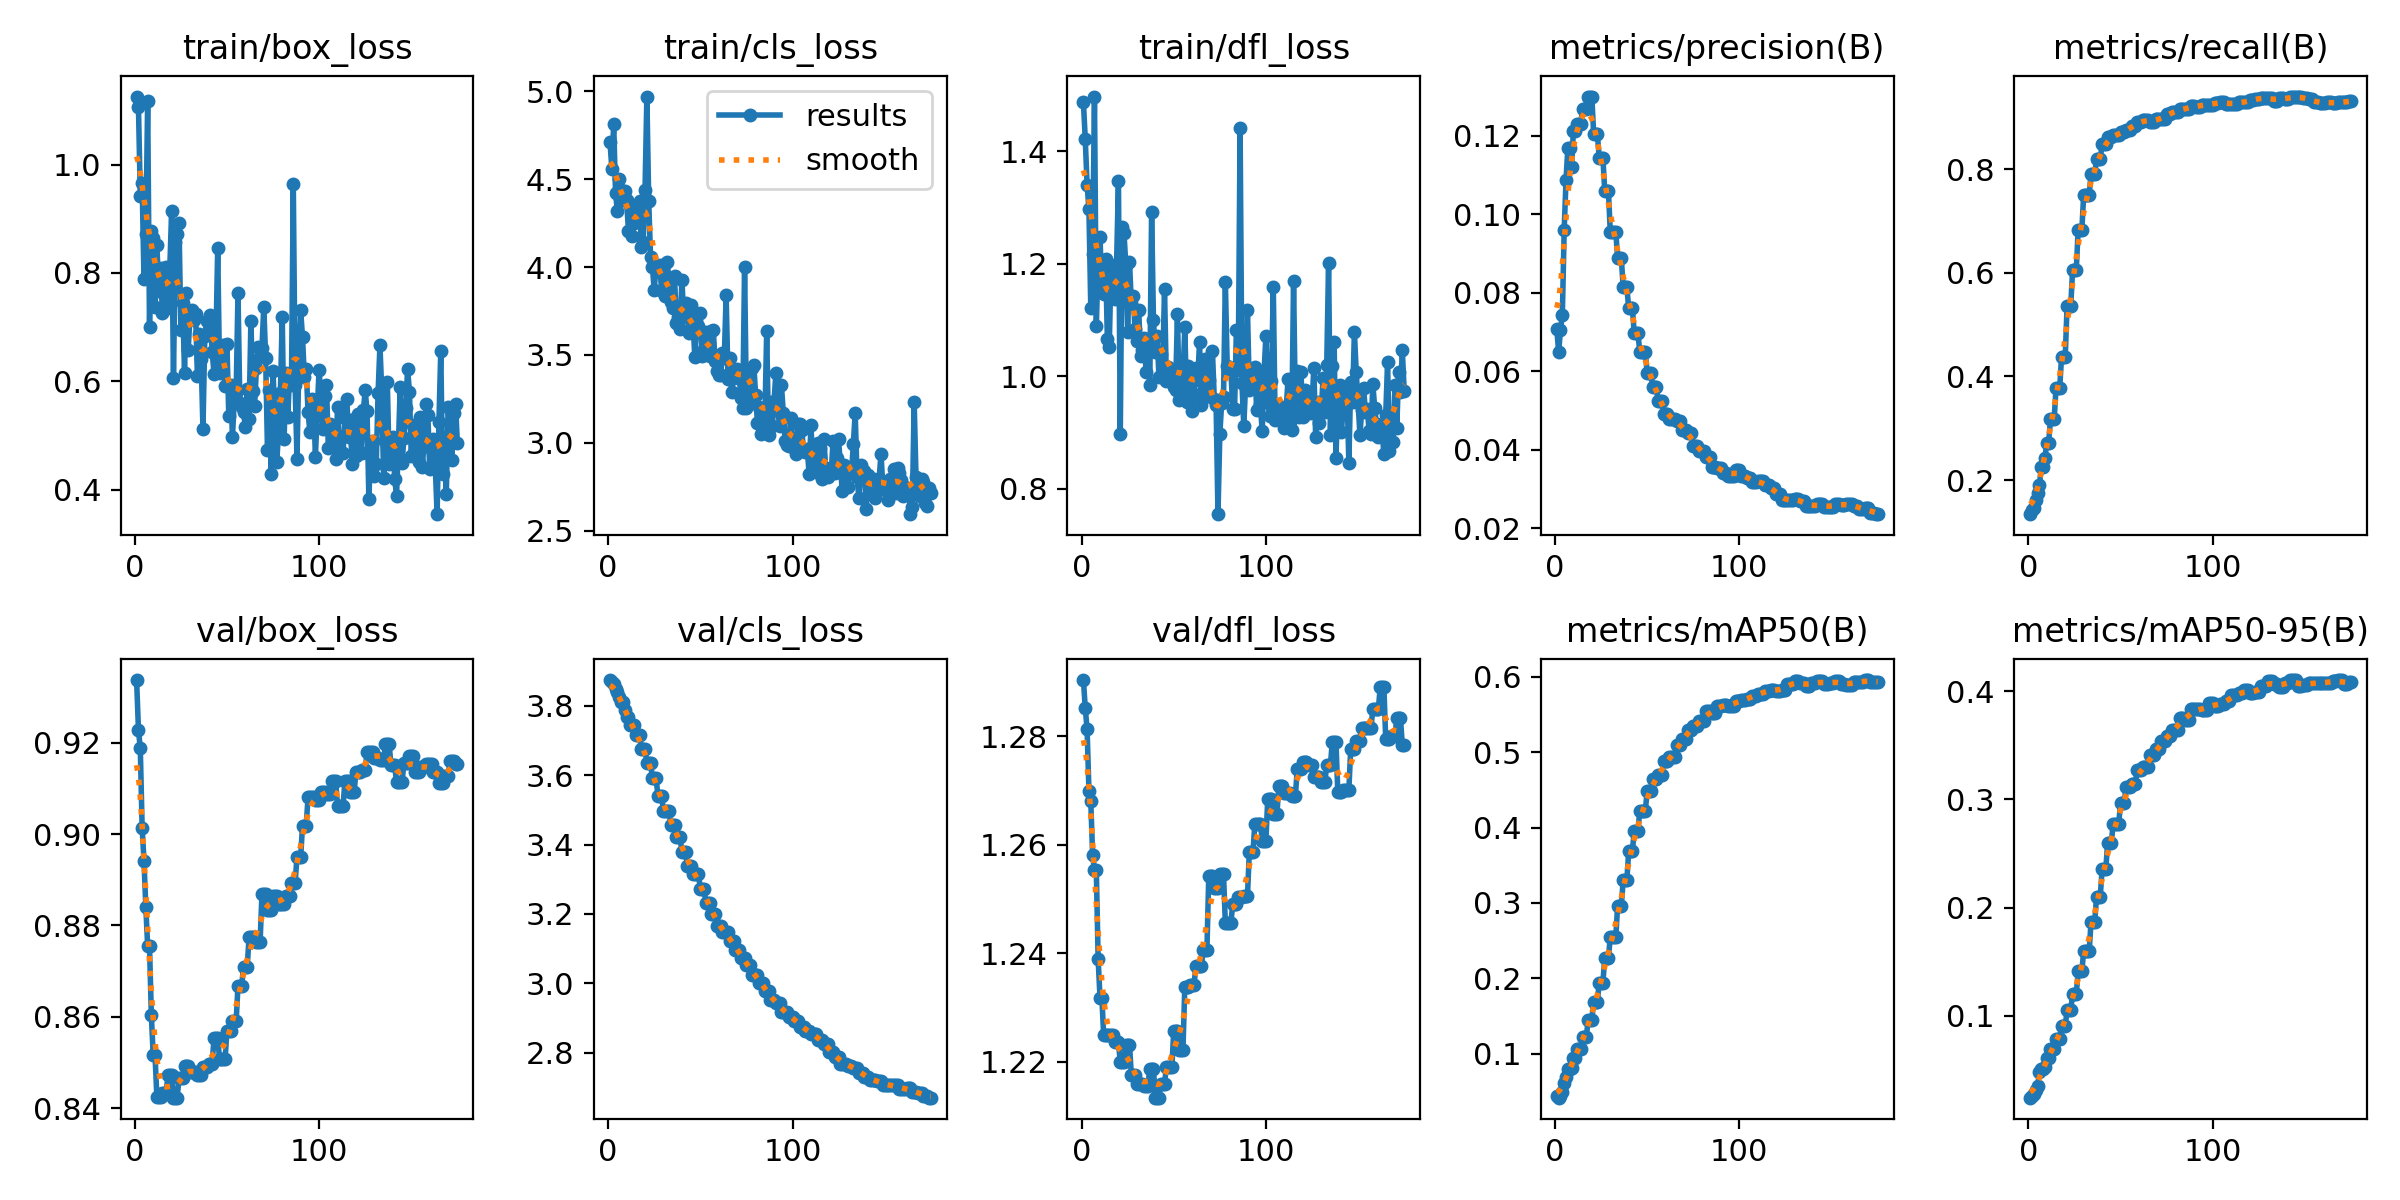

Source data for this figure (header and first rows):
epoch, time, train/box_loss, train/cls_loss, train/dfl_loss, metrics/precision(B), metrics/recall(B), metrics/mAP50(B), metrics/mAP50-95(B), val/box_loss, val/cls_loss, val/dfl_loss, lr/pg0, lr/pg1, lr/pg2
1, 27.84, 1.126, 4.709, 1.487, 0.0707, 0.1341, 0.0433, 0.02426, 0.9337, 3.875, 1.29, 1.668e-05, 1.668e-05, 1.668e-05
2, 41.5, 1.107, 4.559, 1.422, 0.06482, 0.1416, 0.04167, 0.02575, 0.9228, 3.868, 1.285, 3.73442e-05, 3.73442e-05, 3.73442e-05
3, 56.02, 0.9423, 4.812, 1.34, 0.07053, 0.1458, 0.0445, 0.02758, 0.9187, 3.865, 1.281, 5.7802e-05, 5.7802e-05, 5.7802e-05
4, 70.22, 0.9661, 4.42, 1.297, 0.07428, 0.1621, 0.04928, 0.03154, 0.9014, 3.849, 1.27, 7.80534e-05, 7.80534e-05, 7.80534e-05
5, 84.65, 0.7887, 4.319, 1.121, 0.09594, 0.1755, 0.06049, 0.03471, 0.8942, 3.84, 1.268, 9.80984e-05, 9.80984e-05, 9.80984e-05
6, 131.2, 0.8712, 4.499, 1.218, 0.1087, 0.1899, 0.06961, 0.04758, 0.8841, 3.826, 1.258, 0.0001179, 0.0001179, 0.0001179
7, 200.5, 1.117, 4.435, 1.497, 0.1168, 0.2248, 0.07909, 0.05057, 0.8754, 3.813, 1.255, 0.0001376, 0.0001376, 0.0001376
8, 269.6, 0.7007, 4.379, 1.09, 0.1168, 0.2248, 0.07909, 0.05057, 0.8754, 3.813, 1.255, 0.000157, 0.000157, 0.000157
9, 338.7, 0.8768, 4.435, 1.203, 0.1121, 0.243, 0.08161, 0.05276, 0.8603, 3.79, 1.239, 0.0001762, 0.0001762, 0.0001762
10, 407.7, 0.8654, 4.381, 1.248, 0.1211, 0.272, 0.09424, 0.06081, 0.8516, 3.768, 1.232, 0.0001952, 0.0001952, 0.0001952
11, 477.4, 0.7379, 4.207, 1.15, 0.1211, 0.272, 0.09424, 0.06081, 0.8516, 3.768, 1.232, 0.000214, 0.000214, 0.000214
12, 546.3, 0.8512, 4.354, 1.145, 0.1231, 0.317, 0.1066, 0.06911, 0.8424, 3.744, 1.225, 0.0002326, 0.0002326, 0.0002326
13, 615.2, 0.767, 4.178, 1.209, 0.1231, 0.317, 0.1066, 0.06911, 0.8424, 3.744, 1.225, 0.000251, 0.000251, 0.000251
14, 684.2, 0.8089, 4.249, 1.066, 0.1231, 0.317, 0.1066, 0.06911, 0.8424, 3.744, 1.225, 0.0002692, 0.0002692, 0.0002692
15, 753.5, 0.7255, 4.295, 1.052, 0.1268, 0.3775, 0.1219, 0.07891, 0.8432, 3.717, 1.225, 0.0002872, 0.0002872, 0.0002872
16, 822.2, 0.7315, 4.284, 1.192, 0.1268, 0.3775, 0.1219, 0.07891, 0.8432, 3.717, 1.225, 0.000305, 0.000305, 0.000305
17, 886.4, 0.8108, 4.375, 1.188, 0.1268, 0.3775, 0.1219, 0.07891, 0.8432, 3.717, 1.225, 0.0003225, 0.0003225, 0.0003225
18, 922.3, 0.737, 4.113, 1.136, 0.13, 0.4374, 0.1447, 0.09054, 0.8472, 3.677, 1.224, 0.0003399, 0.0003399, 0.0003399
19, 950, 0.8078, 4.143, 1.199, 0.13, 0.4374, 0.1447, 0.09054, 0.8472, 3.677, 1.224, 0.0003571, 0.0003571, 0.0003571
20, 982.7, 0.914, 4.435, 1.346, 0.13, 0.4374, 0.1447, 0.09054, 0.8472, 3.677, 1.224, 0.000374, 0.000374, 0.000374
21, 1015, 0.6054, 4.969, 0.8974, 0.1204, 0.5357, 0.1689, 0.1052, 0.8423, 3.635, 1.22, 0.0003757, 0.0003757, 0.0003757
22, 1048, 0.8572, 4.374, 1.265, 0.1204, 0.5357, 0.1689, 0.1052, 0.8423, 3.635, 1.22, 0.0003737, 0.0003737, 0.0003737
23, 1081, 0.8718, 4.055, 1.255, 0.1204, 0.5357, 0.1689, 0.1052, 0.8423, 3.635, 1.22, 0.0003716, 0.0003716, 0.0003716
24, 1114, 0.8919, 3.999, 1.198, 0.1144, 0.6063, 0.1942, 0.1202, 0.8465, 3.592, 1.223, 0.0003695, 0.0003695, 0.0003695
25, 1147, 0.6951, 3.868, 1.078, 0.1144, 0.6063, 0.1942, 0.1202, 0.8465, 3.592, 1.223, 0.0003675, 0.0003675, 0.0003675
26, 1179, 0.7453, 4.013, 1.203, 0.1144, 0.6063, 0.1942, 0.1202, 0.8465, 3.592, 1.223, 0.0003654, 0.0003654, 0.0003654
27, 1212, 0.6147, 3.998, 1.13, 0.106, 0.6823, 0.2267, 0.1411, 0.8492, 3.541, 1.218, 0.0003633, 0.0003633, 0.0003633
28, 1245, 0.7625, 4.013, 1.142, 0.106, 0.6823, 0.2267, 0.1411, 0.8492, 3.541, 1.218, 0.0003613, 0.0003613, 0.0003613
29, 1278, 0.6581, 3.863, 1.084, 0.106, 0.6823, 0.2267, 0.1411, 0.8492, 3.541, 1.218, 0.0003592, 0.0003592, 0.0003592
30, 1310, 0.7239, 4.008, 1.062, 0.09549, 0.7498, 0.2549, 0.1595, 0.8479, 3.497, 1.216, 0.0003571, 0.0003571, 0.0003571
31, 1343, 0.7312, 3.834, 1.118, 0.09549, 0.7498, 0.2549, 0.1595, 0.8479, 3.497, 1.216, 0.0003551, 0.0003551, 0.0003551
32, 1376, 0.7128, 4.026, 1.036, 0.09549, 0.7498, 0.2549, 0.1595, 0.8479, 3.497, 1.216, 0.000353, 0.000353, 0.000353
33, 1409, 0.724, 3.933, 1.046, 0.09549, 0.7498, 0.2549, 0.1595, 0.8479, 3.497, 1.216, 0.0003509, 0.0003509, 0.0003509
34, 1443, 0.6095, 3.801, 1.067, 0.08872, 0.7914, 0.2962, 0.1871, 0.8473, 3.456, 1.216, 0.0003489, 0.0003489, 0.0003489
35, 1476, 0.6876, 3.766, 1.007, 0.08872, 0.7914, 0.2962, 0.1871, 0.8473, 3.456, 1.216, 0.0003468, 0.0003468, 0.0003468
36, 1508, 0.6416, 3.947, 1.06, 0.08872, 0.7914, 0.2962, 0.1871, 0.8473, 3.456, 1.216, 0.0003448, 0.0003448, 0.0003448
37, 1541, 0.5117, 3.68, 0.984, 0.0814, 0.8199, 0.33, 0.2101, 0.8491, 3.423, 1.219, 0.0003427, 0.0003427, 0.0003427
38, 1574, 0.6842, 3.714, 1.292, 0.0814, 0.8199, 0.33, 0.2101, 0.8491, 3.423, 1.219, 0.0003406, 0.0003406, 0.0003406
39, 1607, 0.7104, 3.646, 1.099, 0.0814, 0.8199, 0.33, 0.2101, 0.8491, 3.423, 1.219, 0.0003386, 0.0003386, 0.0003386
40, 1639, 0.6918, 3.927, 1.043, 0.07601, 0.848, 0.3689, 0.2352, 0.8497, 3.379, 1.213, 0.0003365, 0.0003365, 0.0003365
41, 1672, 0.722, 3.717, 1.071, 0.07601, 0.848, 0.3689, 0.2352, 0.8497, 3.379, 1.213, 0.0003344, 0.0003344, 0.0003344
42, 1705, 0.6544, 3.795, 0.9984, 0.07601, 0.848, 0.3689, 0.2352, 0.8497, 3.379, 1.213, 0.0003324, 0.0003324, 0.0003324
43, 1738, 0.6139, 3.744, 1.04, 0.0697, 0.8614, 0.3954, 0.2597, 0.8554, 3.34, 1.216, 0.0003303, 0.0003303, 0.0003303
44, 1771, 0.6703, 3.625, 1.01, 0.0697, 0.8614, 0.3954, 0.2597, 0.8554, 3.34, 1.216, 0.0003282, 0.0003282, 0.0003282
45, 1805, 0.8462, 3.784, 1.155, 0.0697, 0.8614, 0.3954, 0.2597, 0.8554, 3.34, 1.216, 0.0003262, 0.0003262, 0.0003262
46, 1838, 0.6154, 3.695, 0.9911, 0.06496, 0.8664, 0.4219, 0.2775, 0.8506, 3.314, 1.219, 0.0003241, 0.0003241, 0.0003241
47, 1871, 0.6277, 3.49, 1.017, 0.06496, 0.8664, 0.4219, 0.2775, 0.8506, 3.314, 1.219, 0.000322, 0.000322, 0.000322
48, 1904, 0.6664, 3.662, 0.9957, 0.06496, 0.8664, 0.4219, 0.2775, 0.8506, 3.314, 1.219, 0.00032, 0.00032, 0.00032
49, 1937, 0.5918, 3.666, 1.006, 0.06496, 0.8664, 0.4219, 0.2775, 0.8506, 3.314, 1.219, 0.0003179, 0.0003179, 0.0003179
50, 1971, 0.6682, 3.737, 0.9807, 0.05956, 0.8709, 0.4483, 0.2963, 0.857, 3.272, 1.226, 0.0003159, 0.0003159, 0.0003159
51, 2004, 0.5366, 3.496, 0.9744, 0.05956, 0.8709, 0.4483, 0.2963, 0.857, 3.272, 1.226, 0.0003138, 0.0003138, 0.0003138
52, 2037, 0.5924, 3.535, 1.11, 0.05956, 0.8709, 0.4483, 0.2963, 0.857, 3.272, 1.226, 0.0003117, 0.0003117, 0.0003117
53, 2070, 0.4969, 3.632, 0.9573, 0.0559, 0.8754, 0.4643, 0.3119, 0.859, 3.232, 1.222, 0.0003097, 0.0003097, 0.0003097
54, 2103, 0.5674, 3.501, 0.9745, 0.0559, 0.8754, 0.4643, 0.3119, 0.859, 3.232, 1.222, 0.0003076, 0.0003076, 0.0003076
55, 2136, 0.5782, 3.495, 0.9944, 0.0559, 0.8754, 0.4643, 0.3119, 0.859, 3.232, 1.222, 0.0003055, 0.0003055, 0.0003055
56, 2170, 0.7636, 3.634, 1.087, 0.05246, 0.8839, 0.47, 0.3146, 0.8668, 3.199, 1.234, 0.0003035, 0.0003035, 0.0003035
57, 2203, 0.5599, 3.645, 0.9546, 0.05246, 0.8839, 0.47, 0.3146, 0.8668, 3.199, 1.234, 0.0003014, 0.0003014, 0.0003014
58, 2236, 0.5523, 3.465, 1.017, 0.05246, 0.8839, 0.47, 0.3146, 0.8668, 3.199, 1.234, 0.0002993, 0.0002993, 0.0002993
59, 2269, 0.5424, 3.412, 1.013, 0.04909, 0.891, 0.4888, 0.3268, 0.8709, 3.166, 1.234, 0.0002973, 0.0002973, 0.0002973
60, 2302, 0.5157, 3.386, 0.9381, 0.04909, 0.891, 0.4888, 0.3268, 0.8709, 3.166, 1.234, 0.0002952, 0.0002952, 0.0002952
... 115 more rows
